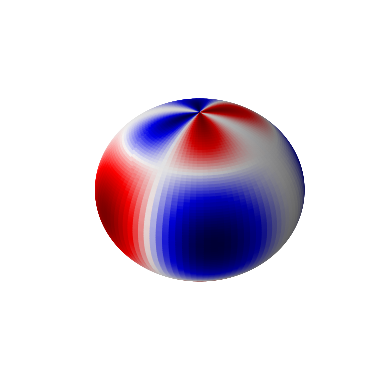

Generate this figure with matplotlib:
import argparse
import matplotlib.pyplot as plt
from matplotlib import cm, colors
from mpl_toolkits.mplot3d import Axes3D
import numpy as np
from scipy.special import sph_harm_y


parser = argparse.ArgumentParser(description='Plot spherical harmonics')
parser.add_argument('--l', type=int, default=3)
parser.add_argument('--m', type=int, default=2)
args = parser.parse_args()

l, m = args.l, args.m


phi = np.linspace(0, np.pi, 100)
theta = np.linspace(0, 2 * np.pi, 100)
phi, theta = np.meshgrid(phi, theta)

# The Cartesian coordinates of the unit sphere
x = np.sin(phi) * np.cos(theta)
y = np.sin(phi) * np.sin(theta)
z = np.cos(phi)

# Calculate the spherical harmonic Y(l,m) and normalize to [0,1]
fcolors = sph_harm_y(l, m, theta, phi).real
fmax, fmin = fcolors.max(), fcolors.min()
fcolors = (fcolors - fmin) / (fmax - fmin)

# Set the aspect ratio to 1 so our sphere looks spherical
fig = plt.figure(figsize=plt.figaspect(1.0))
ax = fig.add_subplot(111, projection="3d")
ax.plot_surface(x, y, z, rstride=1, cstride=1, facecolors=cm.seismic(fcolors))
# Turn off the axis planes
ax.set_axis_off()
plt.show()
